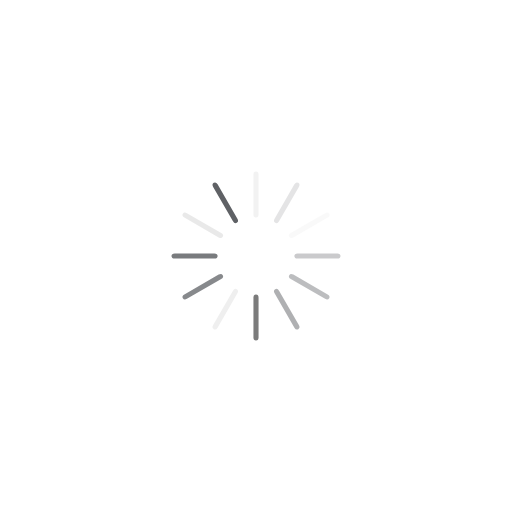
t = 0.00 s
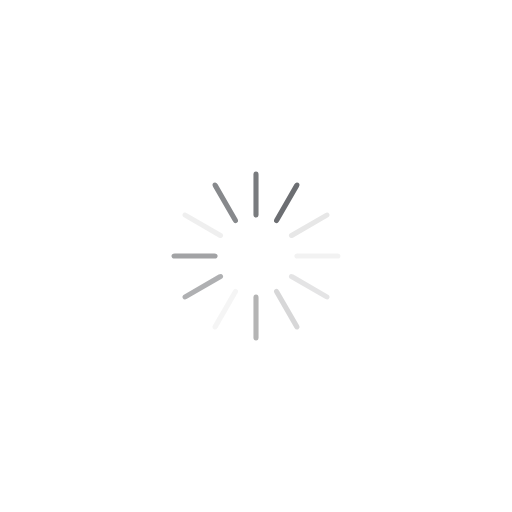
t = 0.25 s
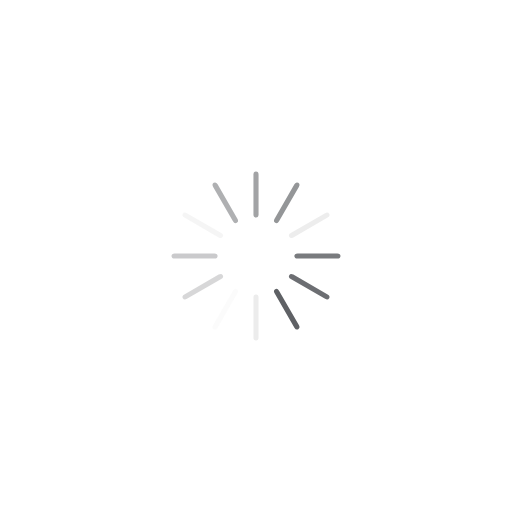
t = 0.50 s
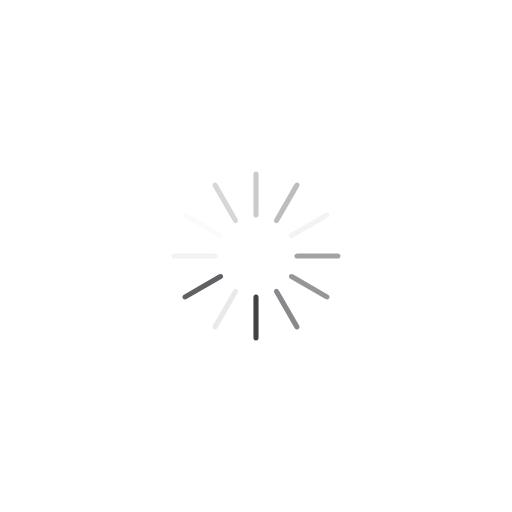
t = 0.75 s

The animated SVG that drew these frames (rendered in a browser with its animation timeline set to each time). Animation: 12 SMIL elements (animate=12); one cycle of 1.00 s, repeats indefinitely.

<svg xmlns="http://www.w3.org/2000/svg" viewBox="0 0 100 100" preserveAspectRatio="xMidYMid" width="116" height="116" style="shape-rendering: auto; display: block; background: transparent;" xmlns:xlink="http://www.w3.org/1999/xlink"><g><g transform="rotate(0 50 50)">
  <rect fill="#5f6165" height="9" width="1" ry="0.63" rx="0.5" y="33.5" x="49.5">
    <animate repeatCount="indefinite" begin="-0.9166666666666666s" dur="1s" keyTimes="0;1" values="1;0" attributeName="opacity"></animate>
  </rect>
</g><g transform="rotate(30 50 50)">
  <rect fill="#5f6165" height="9" width="1" ry="0.63" rx="0.5" y="33.5" x="49.5">
    <animate repeatCount="indefinite" begin="-0.8333333333333334s" dur="1s" keyTimes="0;1" values="1;0" attributeName="opacity"></animate>
  </rect>
</g><g transform="rotate(60 50 50)">
  <rect fill="#e7e7e7" height="9" width="1" ry="0.63" rx="0.5" y="33.5" x="49.5">
    <animate repeatCount="indefinite" begin="-0.75s" dur="1s" keyTimes="0;1" values="1;0" attributeName="opacity"></animate>
  </rect>
</g><g transform="rotate(90 50 50)">
  <rect fill="#5f6165" height="9" width="1" ry="0.63" rx="0.5" y="33.5" x="49.5">
    <animate repeatCount="indefinite" begin="-0.6666666666666666s" dur="1s" keyTimes="0;1" values="1;0" attributeName="opacity"></animate>
  </rect>
</g><g transform="rotate(120 50 50)">
  <rect fill="#5f6165" height="9" width="1" ry="0.63" rx="0.5" y="33.5" x="49.5">
    <animate repeatCount="indefinite" begin="-0.5833333333333334s" dur="1s" keyTimes="0;1" values="1;0" attributeName="opacity"></animate>
  </rect>
</g><g transform="rotate(150 50 50)">
  <rect fill="#5f6165" height="9" width="1" ry="0.63" rx="0.5" y="33.5" x="49.5">
    <animate repeatCount="indefinite" begin="-0.5s" dur="1s" keyTimes="0;1" values="1;0" attributeName="opacity"></animate>
  </rect>
</g><g transform="rotate(180 50 50)">
  <rect fill="#1d1d1d" height="9" width="1" ry="0.63" rx="0.5" y="33.5" x="49.5">
    <animate repeatCount="indefinite" begin="-0.4166666666666667s" dur="1s" keyTimes="0;1" values="1;0" attributeName="opacity"></animate>
  </rect>
</g><g transform="rotate(210 50 50)">
  <rect fill="#e7e7e7" height="9" width="1" ry="0.63" rx="0.5" y="33.5" x="49.5">
    <animate repeatCount="indefinite" begin="-0.3333333333333333s" dur="1s" keyTimes="0;1" values="1;0" attributeName="opacity"></animate>
  </rect>
</g><g transform="rotate(240 50 50)">
  <rect fill="#5f6165" height="9" width="1" ry="0.63" rx="0.5" y="33.5" x="49.5">
    <animate repeatCount="indefinite" begin="-0.25s" dur="1s" keyTimes="0;1" values="1;0" attributeName="opacity"></animate>
  </rect>
</g><g transform="rotate(270 50 50)">
  <rect fill="#5f6165" height="9" width="1" ry="0.63" rx="0.5" y="33.5" x="49.5">
    <animate repeatCount="indefinite" begin="-0.16666666666666666s" dur="1s" keyTimes="0;1" values="1;0" attributeName="opacity"></animate>
  </rect>
</g><g transform="rotate(300 50 50)">
  <rect fill="#e7e7e7" height="9" width="1" ry="0.63" rx="0.5" y="33.5" x="49.5">
    <animate repeatCount="indefinite" begin="-0.08333333333333333s" dur="1s" keyTimes="0;1" values="1;0" attributeName="opacity"></animate>
  </rect>
</g><g transform="rotate(330 50 50)">
  <rect fill="#5f6165" height="9" width="1" ry="0.63" rx="0.5" y="33.5" x="49.5">
    <animate repeatCount="indefinite" begin="0s" dur="1s" keyTimes="0;1" values="1;0" attributeName="opacity"></animate>
  </rect>
</g><g></g></g><!-- [ldio] generated by https://loading.io --></svg>